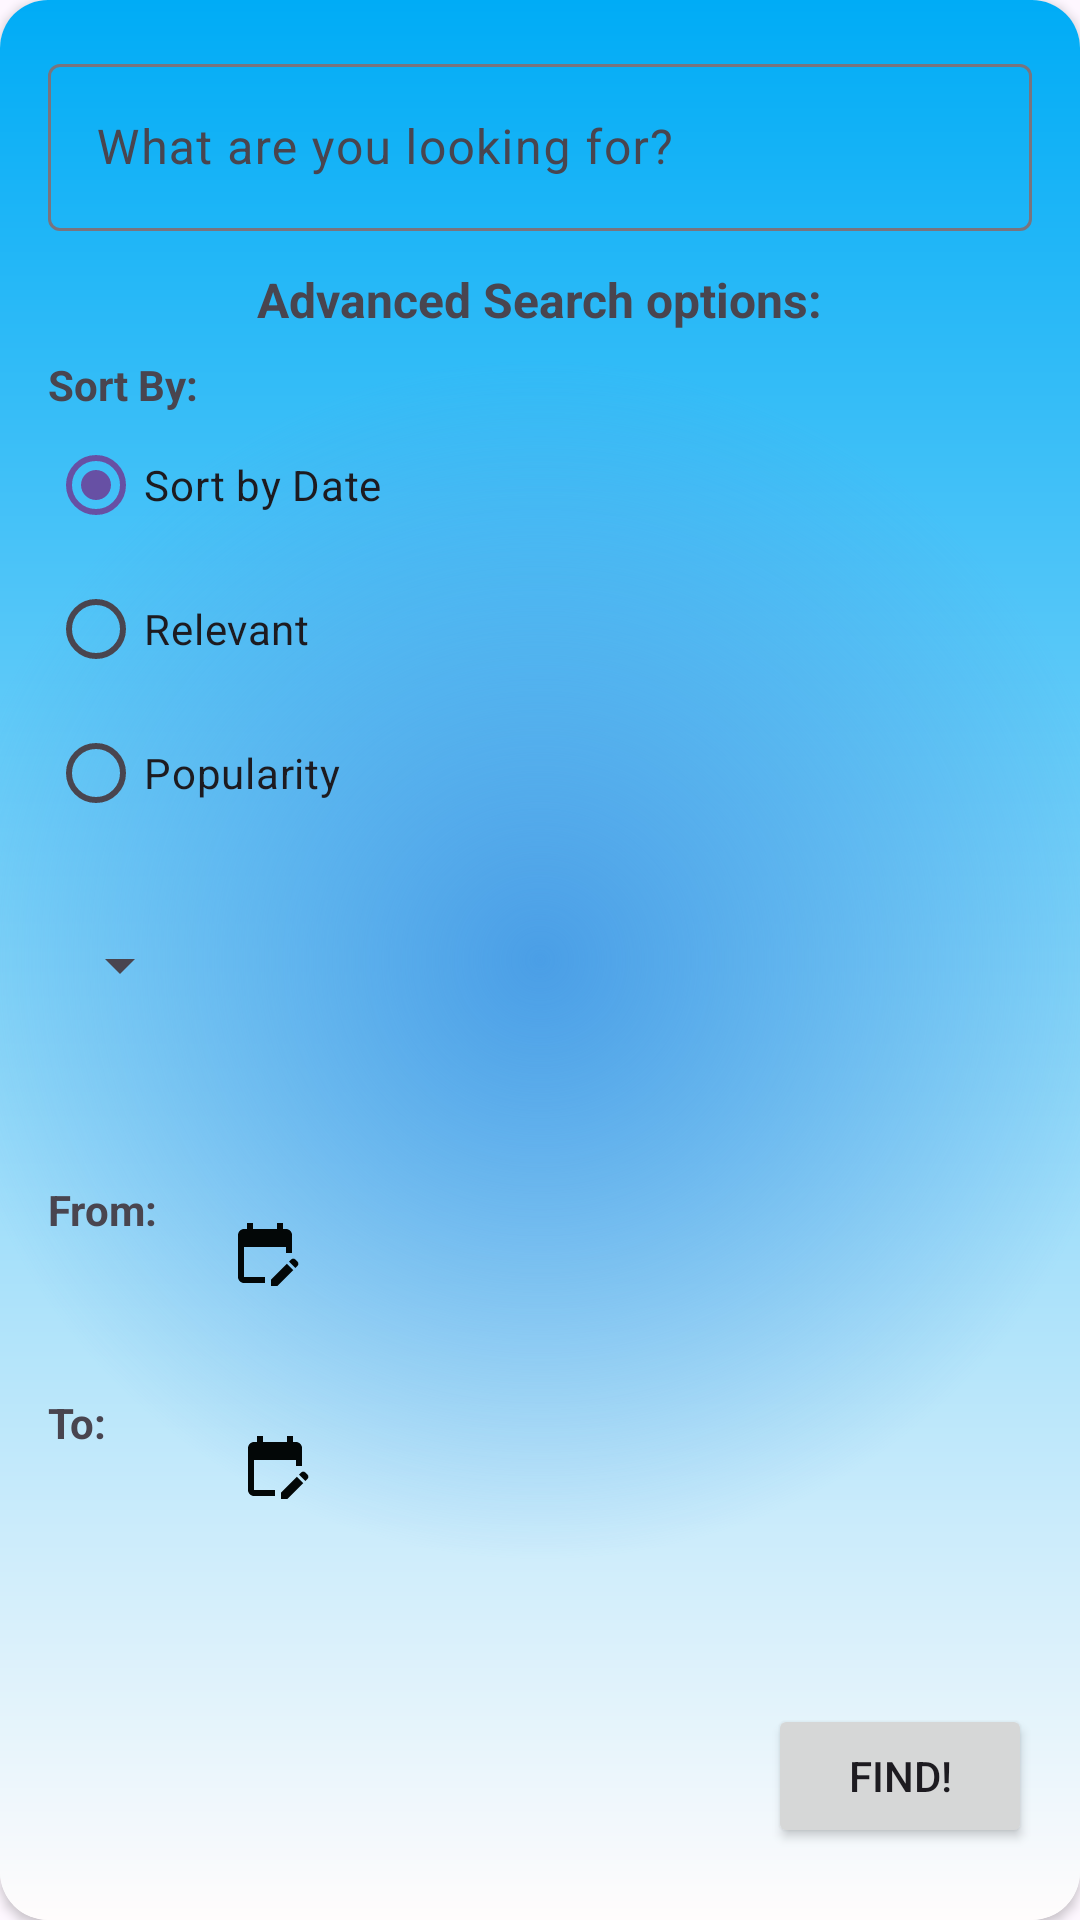

Layout XML and referenced resources for this Android screen:
<!-- AndroidManifest.xml: application theme Theme.WhatNow -->
<!-- res/layout/fragment_search.xml -->
<?xml version="1.0" encoding="utf-8"?>
<androidx.cardview.widget.CardView xmlns:android="http://schemas.android.com/apk/res/android"
    xmlns:app="http://schemas.android.com/apk/res-auto"
    android:layout_width="match_parent"
    android:layout_height="match_parent"
    android:layout_gravity="center"
    android:elevation="8dp"
    app:cardCornerRadius="16dp">

    <androidx.constraintlayout.widget.ConstraintLayout
        style="@style/BACKGROUND"
        android:layout_width="match_parent"
        android:layout_height="match_parent"
        android:padding="16dp">

        <com.google.android.material.textfield.TextInputLayout
            android:id="@+id/edit_query"
            style="@style/ThemeOverlay.Material3.AutoCompleteTextView.OutlinedBox"
            android:layout_width="0dp"
            android:layout_height="wrap_content"
            app:layout_constraintEnd_toEndOf="parent"
            app:layout_constraintHorizontal_bias="0.5"
            app:layout_constraintStart_toStartOf="parent"
            app:layout_constraintTop_toTopOf="parent">

            <com.google.android.material.textfield.TextInputEditText
                android:layout_width="match_parent"
                android:layout_height="wrap_content"
                android:hint="@string/search_1" />
        </com.google.android.material.textfield.TextInputLayout>


        <TextView
            android:id="@+id/search_options"
            android:layout_width="wrap_content"
            android:layout_height="wrap_content"
            android:layout_marginTop="12dp"
            android:text="@string/search_2"
            android:textSize="16sp"
            android:textStyle="bold"
            app:layout_constraintEnd_toEndOf="parent"
            app:layout_constraintStart_toStartOf="parent"
            app:layout_constraintTop_toBottomOf="@id/edit_query" />


        <TextView
            android:id="@+id/sortBy_tv"
            android:layout_width="wrap_content"
            android:layout_height="wrap_content"
            android:layout_marginTop="8dp"
            android:text="@string/search_3"
            android:textStyle="bold"
            app:layout_constraintStart_toStartOf="parent"
            app:layout_constraintTop_toBottomOf="@id/search_options" />


        <RadioGroup
            android:id="@+id/sort_by_rg"
            android:layout_width="wrap_content"
            android:layout_height="wrap_content"
            android:checkedButton="@id/sort_by_date_rb"
            android:orientation="vertical"
            app:layout_constraintStart_toStartOf="parent"
            app:layout_constraintTop_toBottomOf="@id/sortBy_tv">

            <RadioButton
                android:id="@+id/sort_by_date_rb"
                android:layout_width="wrap_content"
                android:layout_height="wrap_content"
                android:text="@string/search_4" />

            <RadioButton
                android:id="@+id/sort_by_relevance_rb"
                android:layout_width="wrap_content"
                android:layout_height="wrap_content"
                android:text="@string/search_5" />

            <RadioButton
                android:id="@+id/sort_by_popularity_rb"
                android:layout_width="wrap_content"
                android:layout_height="wrap_content"
                android:text="@string/search_6" />
        </RadioGroup>


        <Spinner
            android:id="@+id/Language_Spinner"
            android:layout_width="wrap_content"
            android:layout_height="wrap_content"
            android:layout_marginTop="16dp"
            android:minHeight="48dp"
            app:layout_constraintStart_toStartOf="parent"
            app:layout_constraintTop_toBottomOf="@id/sort_by_rg" />


        <TextView
            android:id="@+id/from_date_tv"
            android:layout_width="wrap_content"
            android:layout_height="wrap_content"
            android:layout_marginTop="48dp"
            android:text="@string/search_7"
            android:textStyle="bold"
            app:layout_constraintStart_toStartOf="parent"
            app:layout_constraintTop_toBottomOf="@id/Language_Spinner" />

        <ImageButton
            android:id="@+id/from_date_ib"
            android:layout_width="48dp"
            android:layout_height="48dp"
            android:layout_marginStart="12dp"
            android:background="?attr/selectableItemBackground"
            android:contentDescription="@string/select_from_date"
            android:src="@drawable/ic_calender"
            app:layout_constraintStart_toEndOf="@id/from_date_tv"
            app:layout_constraintTop_toTopOf="@id/from_date_tv" />

        <TextView
            android:id="@+id/selected_from_date_tv"
            android:layout_width="wrap_content"
            android:layout_height="wrap_content"
            app:layout_constraintStart_toEndOf="@id/from_date_ib"
            app:layout_constraintTop_toTopOf="@id/from_date_ib" />


        <TextView
            android:id="@+id/to_date_tv"
            android:layout_width="wrap_content"
            android:layout_height="wrap_content"
            android:layout_marginTop="52dp"
            android:text="@string/search_8"
            android:textStyle="bold"
            app:layout_constraintStart_toStartOf="parent"
            app:layout_constraintTop_toBottomOf="@id/from_date_tv" />

        <ImageButton
            android:id="@+id/to_date_ib"
            android:layout_width="48dp"
            android:layout_height="48dp"
            android:layout_marginStart="32dp"
            android:background="?attr/selectableItemBackground"
            android:contentDescription="@string/select_to_date"
            android:src="@drawable/ic_calender"
            app:layout_constraintStart_toEndOf="@id/to_date_tv"
            app:layout_constraintTop_toTopOf="@id/to_date_tv" />

        <TextView
            android:id="@+id/selected_to_date_tv"
            android:layout_width="wrap_content"
            android:layout_height="wrap_content"
            app:layout_constraintStart_toEndOf="@id/to_date_ib"
            app:layout_constraintTop_toTopOf="@id/to_date_ib" />


        <Button
            android:id="@+id/find_btn"
            android:layout_width="wrap_content"
            android:layout_height="wrap_content"
            android:layout_marginBottom="8dp"
            android:text="@string/search_9"
            app:layout_constraintBottom_toBottomOf="parent"
            app:layout_constraintEnd_toEndOf="parent"
            app:layout_constraintHorizontal_bias="1.0"
            app:layout_constraintStart_toStartOf="parent" />

    </androidx.constraintlayout.widget.ConstraintLayout>
</androidx.cardview.widget.CardView>
<!-- resources referenced by this layout -->
<resources>
  <!-- drawable ic_calender (drawable) -->
  <vector xmlns:android="http://schemas.android.com/apk/res/android" android:height="24dp" android:tint="#030707" android:viewportHeight="24" android:viewportWidth="24" android:width="24dp">
        
      <path android:fillColor="@android:color/white" android:pathData="M12,22H5c-1.11,0 -2,-0.9 -2,-2L3.01,6c0,-1.1 0.88,-2 1.99,-2h1V2h2v2h8V2h2v2h1c1.1,0 2,0.9 2,2v6h-2v-2H5v10h7V22zM22.13,16.99l0.71,-0.71c0.39,-0.39 0.39,-1.02 0,-1.41l-0.71,-0.71c-0.39,-0.39 -1.02,-0.39 -1.41,0l-0.71,0.71L22.13,16.99zM21.42,17.7l-5.3,5.3H14v-2.12l5.3,-5.3L21.42,17.7z"/>
      
  </vector>
  <string name="search_1">What are you looking for?</string>
  <string name="search_2">Advanced Search options:</string>
  <string name="search_3"> Sort By:</string>
  <string name="search_4">Sort by Date</string>
  <string name="search_5">Relevant</string>
  <string name="search_6">Popularity</string>
  <string name="search_7">From:</string>
  <string name="search_8">To:</string>
  <string name="search_9"> Find!</string>
  <string name="select_from_date">Select From Date</string>
  <string name="select_to_date">Select to Date</string>
  <style name="BACKGROUND">
          <item name="android:background">@drawable/background_light</item>
      </style>
  <style name="Theme.WhatNow" parent="Base.Theme.WhatNow" />
  <!-- drawable background_light (drawable) -->
  <?xml version="1.0" encoding="utf-8"?>
  <layer-list xmlns:android="http://schemas.android.com/apk/res/android">
      <item>
          <shape android:shape="rectangle">
              <gradient
                  android:startColor="#00ACF6"
                  android:endColor="#FFFCFC"
                  android:angle="270"
                  android:type="linear" />
          </shape>
      </item>
      <item android:left="0dp" android:right="0dp" android:top="0dp" android:bottom="0dp">
          <shape>
              <gradient
                  android:startColor="#4A9EE6"
                  android:endColor="#00FFFFFF"
                  android:angle="0"
                  android:type="radial"
                  android:gradientRadius="200dp"/>
          </shape>
      </item>
  
  
  </layer-list>
  <style name="Base.Theme.WhatNow" parent="Theme.Material3.DayNight.NoActionBar">
          
          
      </style>
</resources>
